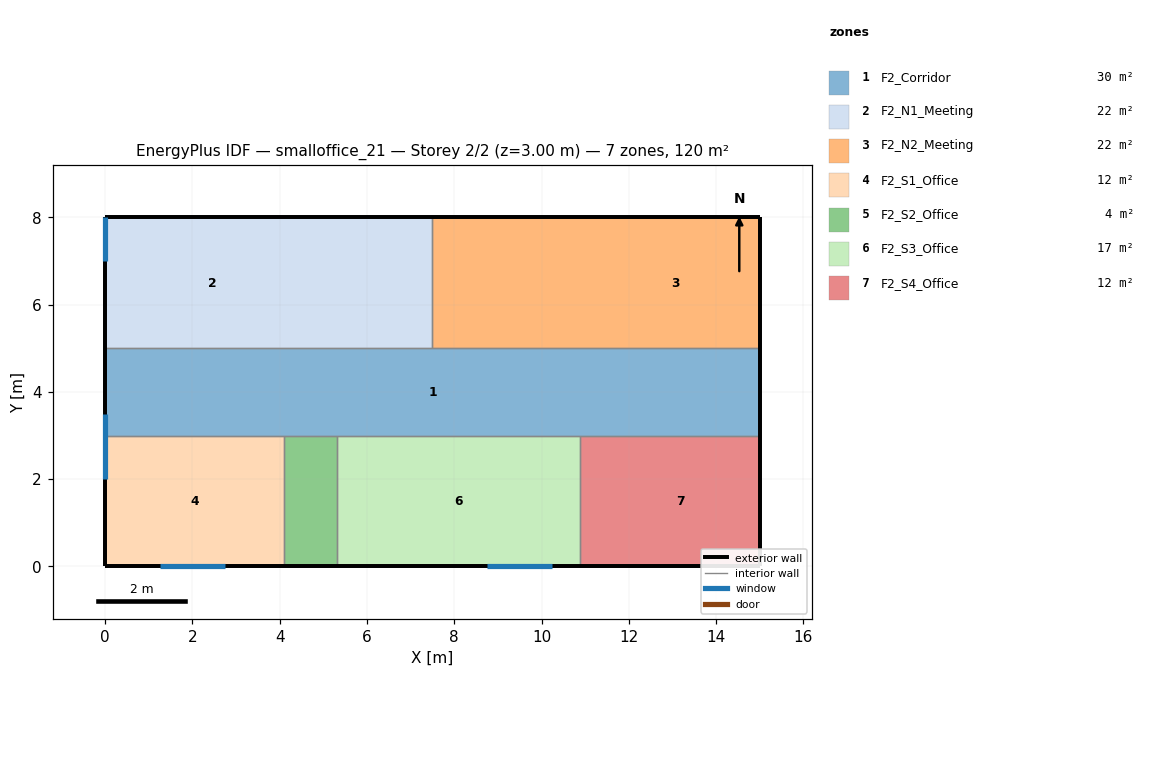
=== STOREY PLAN SPEC (per zone: floor XY polygon, exterior-wall plan segments, windows/doors) ===
zone 1: F2_Corridor  (30.0 m²)
  floor: (0.00, 3.00) (0.00, 5.00) (15.00, 5.00) (15.00, 3.00)
  exterior wall: (15.00, 3.00) – (15.00, 5.00)  [2.0 m]
  exterior wall: (0.00, 5.00) – (0.00, 3.00)  [2.0 m]
  interior walls: 6
zone 2: F2_N1_Meeting  (22.5 m²)
  floor: (0.00, 5.00) (0.00, 8.00) (4.94, 8.00) (4.94, 5.00)
  floor: (4.94, 5.00) (4.94, 8.00) (7.50, 8.00) (7.50, 5.00)
  exterior wall: (7.50, 8.00) – (0.00, 8.00)  [7.5 m]
  exterior wall: (0.00, 8.00) – (0.00, 5.00)  [3.0 m]
  interior walls: 2
zone 3: F2_N2_Meeting  (22.5 m²)
  floor: (7.50, 5.00) (7.50, 8.00) (11.12, 8.00) (11.12, 5.00)
  floor: (11.12, 5.00) (11.12, 8.00) (15.00, 8.00) (15.00, 5.00)
  exterior wall: (15.00, 5.00) – (15.00, 8.00)  [3.0 m]
  exterior wall: (15.00, 8.00) – (7.50, 8.00)  [7.5 m]
  interior walls: 2
zone 4: F2_S1_Office  (12.3 m²)
  floor: (0.00, 0.00) (0.00, 3.00) (4.11, 3.00) (4.11, 0.00)
  exterior wall: (0.00, 0.00) – (4.11, 0.00)  [4.1 m]
  exterior wall: (0.00, 3.00) – (0.00, 0.00)  [3.0 m]
  interior walls: 2
zone 5: F2_S2_Office  (3.6 m²)
  floor: (4.11, 0.00) (4.11, 3.00) (4.64, 3.00) (4.64, 0.00)
  floor: (4.64, 0.00) (4.64, 3.00) (5.31, 3.00) (5.31, 0.00)
  exterior wall: (4.11, 0.00) – (5.31, 0.00)  [1.2 m]
  interior walls: 3
zone 6: F2_S3_Office  (16.7 m²)
  floor: (5.31, 0.00) (5.31, 3.00) (10.89, 3.00) (10.89, 0.00)
  exterior wall: (5.31, 0.00) – (10.89, 0.00)  [5.6 m]
  interior walls: 3
zone 7: F2_S4_Office  (12.3 m²)
  floor: (10.89, 0.00) (10.89, 3.00) (11.36, 3.00) (11.36, 0.00)
  floor: (11.36, 0.00) (11.36, 3.00) (15.00, 3.00) (15.00, 0.00)
  exterior wall: (10.89, 0.00) – (15.00, 0.00)  [4.1 m]
  exterior wall: (15.00, 0.00) – (15.00, 3.00)  [3.0 m]
  interior walls: 2

=== DERIVED (storey summary) ===
Building: smalloffice_21
Storey: 2 of 2  (floor level z = 3.00 m)
Storey gross floor area: 120.0 m²
Zones on this storey: 7
  - F2_Corridor: floor 30.0 m²; exterior wall 4.0 m (14.4 m²); WWR 0.0%
  - F2_N1_Meeting: floor 22.5 m²; exterior wall 10.5 m (37.8 m²); WWR 0.0%
  - F2_N2_Meeting: floor 22.5 m²; exterior wall 10.5 m (37.8 m²); WWR 0.0%
  - F2_S1_Office: floor 12.3 m²; exterior wall 7.1 m (25.6 m²); WWR 0.0%
  - F2_S2_Office: floor 3.6 m²; exterior wall 1.2 m (4.3 m²); WWR 0.0%
  - F2_S3_Office: floor 16.7 m²; exterior wall 5.6 m (20.1 m²); WWR 0.0%
  - F2_S4_Office: floor 12.3 m²; exterior wall 7.1 m (25.6 m²); WWR 0.0%
Zone adjacency (shared interzone walls):
  - F2_Corridor ↔ F2_N1_Meeting
  - F2_Corridor ↔ F2_N2_Meeting
  - F2_Corridor ↔ F2_S1_Office
  - F2_Corridor ↔ F2_S2_Office
  - F2_Corridor ↔ F2_S3_Office
  - F2_Corridor ↔ F2_S4_Office
  - F2_N1_Meeting ↔ F2_N2_Meeting
  - F2_S1_Office ↔ F2_S2_Office
  - F2_S2_Office ↔ F2_S3_Office
  - F2_S3_Office ↔ F2_S4_Office